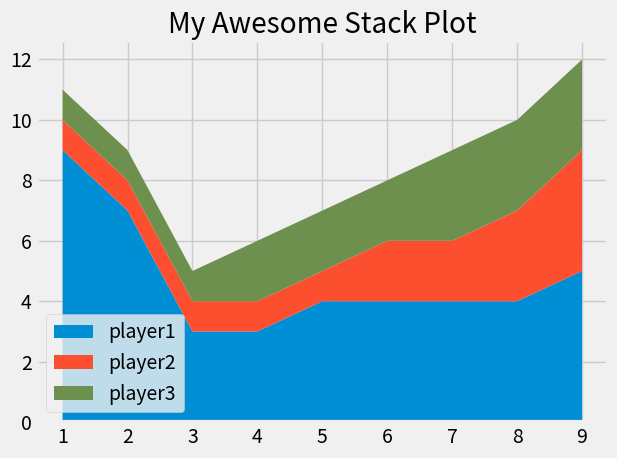

Recreate this plot in Python.
#PART4- STACK PLOTS-4.VİDEO stack plots= yığın grafikleri
from matplotlib import pyplot as plt

plt.style.use("fivethirtyeight")

minutes = [1, 2, 3, 4, 5, 6, 7, 8, 9]

player1 = [9, 7, 3, 3, 4, 4, 4, 4, 5]
player2 = [1, 1, 1, 1, 1, 2, 2, 3, 4]
player3 = [1, 1, 1, 2, 2, 2, 3, 3, 3]
labels= ['player1','player2','player3']
colors= ['#008fd5','#fc4f30','#6d904f']
#stackplot() ile yığın grafiği oluşturulur.
plt.stackplot(minutes, player1, player2, player3, labels= labels, colors=colors)
#yazıtın grafiktekini yerini değiştirmek için legend parantezinin için eistenen yerin adı yazılır. 
#farkı anlamak için aşağıdaki parantezin içini sil. upper left.lower left vs yazılabilir. ya da loc=(0.07,0.05) gibi koordinat yazılabilir.
plt.legend(loc='lower left')

plt.title("My Awesome Stack Plot")
plt.tight_layout()
plt.show()

# Blue = #008fd5
# Red = #fc4f30
# Yellow = #e5ae37
# Green = #6d904f